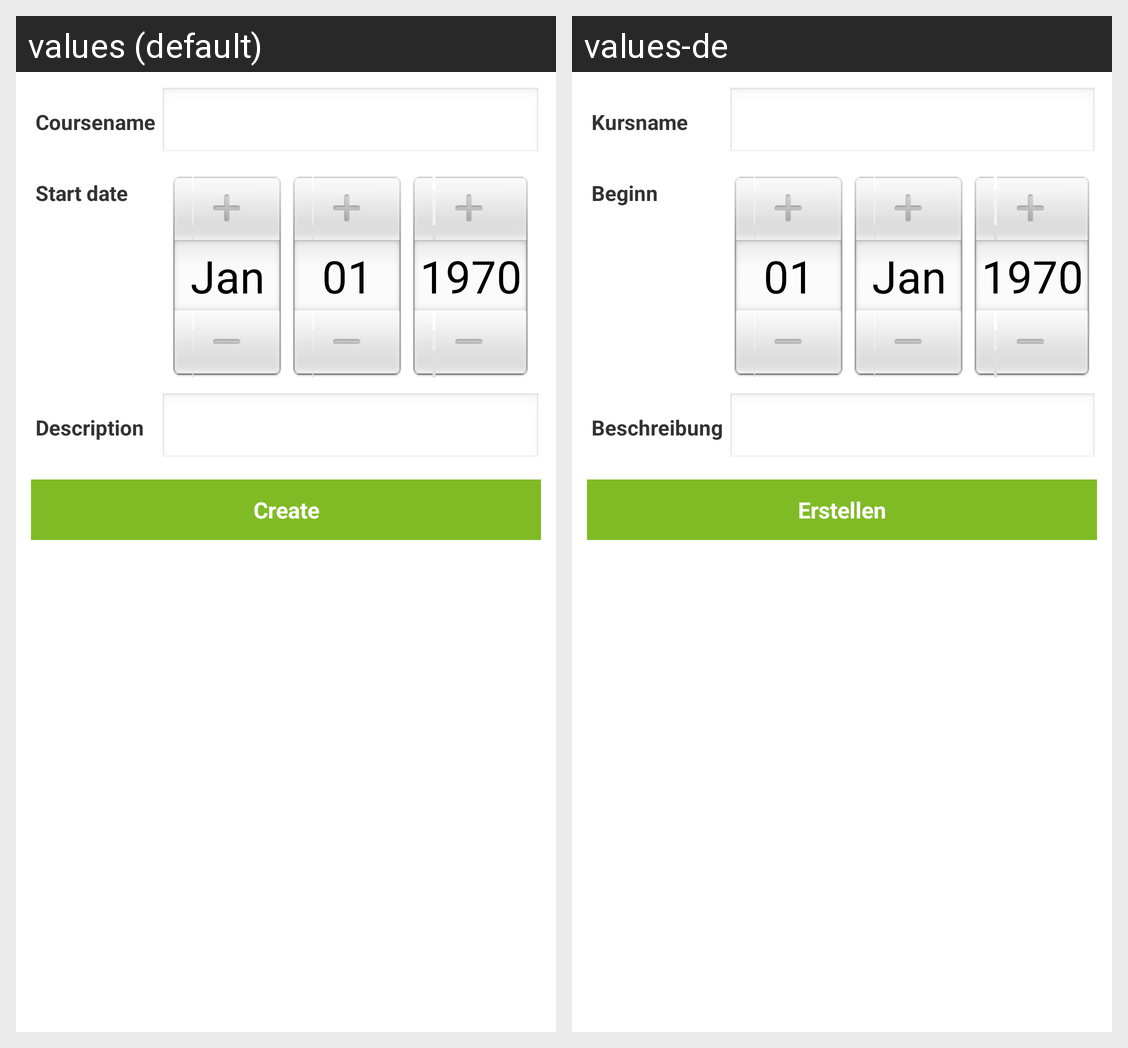

Strings drawn on this Android screen and how each of the app's shown locales translates them:
Android screen res/layout/teachercreatecourse.xml rendered under 2 locales, left to right: values (default), values-de. Device: Nexus 5 (rendered at 1080×1920; each locale shown at half size, 540×960, under a caption strip naming it); theme AppTheme.
Strings drawn on this screen, with the default value and each locale's value (text and hints the layout hard-codes, and strings that could not be matched under every locale, appear in the picture but are not listed):

courseName
  values: Coursename
  values-de: Kursname

startDate
  values: Start date
  values-de: Beginn

description
  values: Description
  values-de: Beschreibung

create
  values: Create
  values-de: Erstellen
